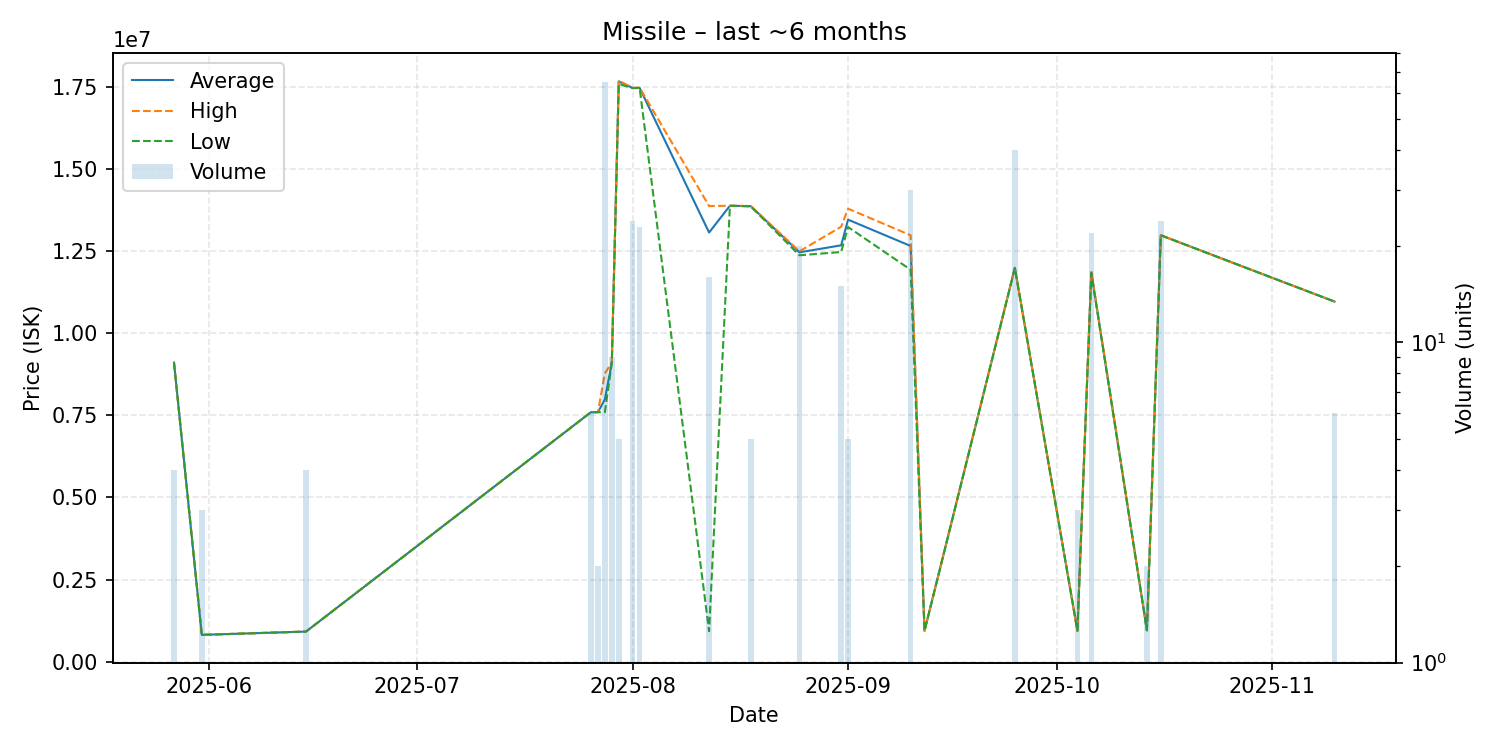

The data file committed next to this chart (first rows):
date, average, highest, lowest, order_count, volume
2025-05-27, 9111000, 9111000, 9111000, 1, 4
2025-05-31, 813400, 813400, 813400, 1, 3
2025-06-15, 914300, 914300, 914300, 1, 4
2025-07-26, 7599000, 7599000, 7599000, 1, 6
2025-07-27, 7599000, 7599000, 7599000, 1, 2
2025-07-28, 7988692, 8780000, 7599000, 10, 65
2025-07-29, 9105000, 9111000, 9100000, 4, 9
2025-07-30, 17680000, 17700000, 17600000, 3, 5
2025-08-01, 17478750, 17480000, 17470000, 2, 24
2025-08-02, 17481739, 17490000, 17480000, 6, 23
2025-08-12, 13074038, 13880000, 924600, 4, 16
2025-08-15, 13890000, 13890000, 13890000, 1, 1
2025-08-18, 13876000, 13880000, 13870000, 2, 5
2025-08-25, 12470500, 12500000, 12380000, 6, 20
2025-08-31, 12683333, 13250000, 12480000, 3, 15
2025-09-01, 13466000, 13800000, 13240000, 3, 5
2025-09-10, 12664000, 12990000, 11940000, 4, 30
2025-09-12, 935500, 935500, 935500, 1, 1
2025-09-25, 11999250, 12000000, 11990000, 2, 40
2025-10-04, 940200, 940300, 940000, 2, 3
2025-10-06, 11861364, 11900000, 11840000, 5, 22
2025-10-14, 951400, 951400, 951400, 1, 2
2025-10-16, 12990000, 12990000, 12990000, 2, 24
2025-11-10, 10970000, 10970000, 10970000, 1, 6
